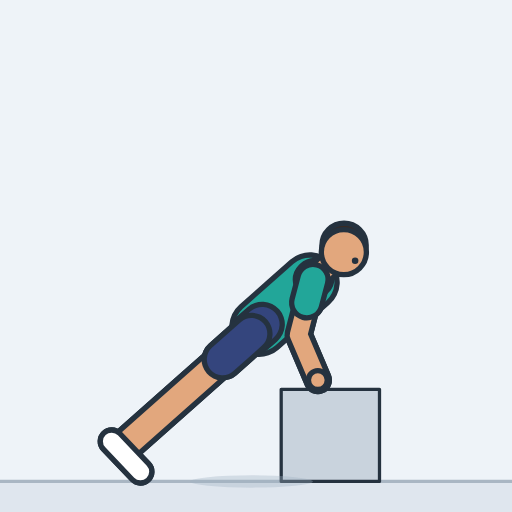
t = 0.00 s
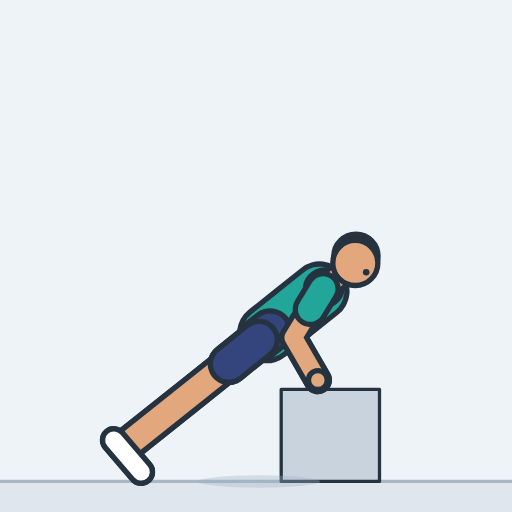
t = 0.40 s
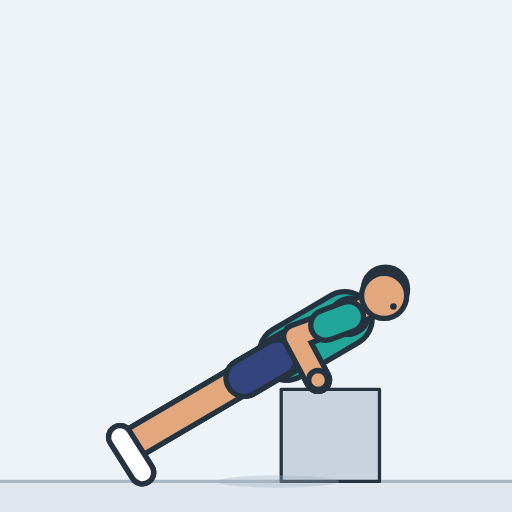
t = 0.79 s
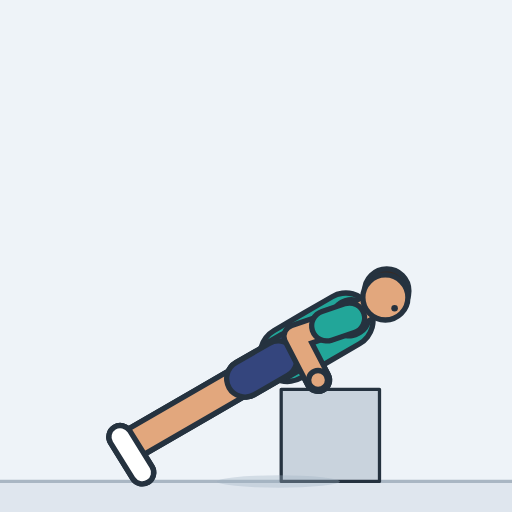
t = 1.21 s
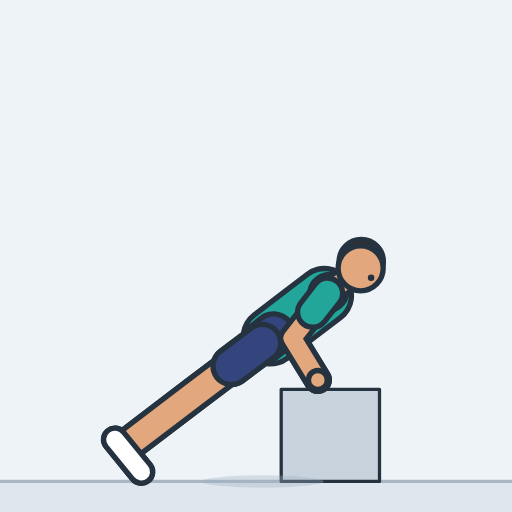
t = 1.60 s
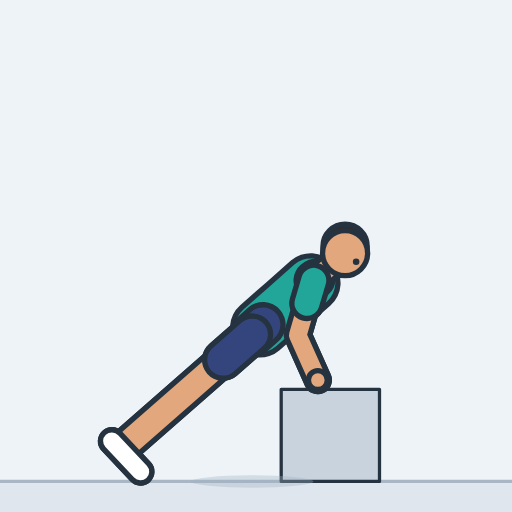
t = 1.84 s

The animated SVG that drew these frames (rendered in a browser with its animation timeline set to each time). Animation: 25 SMIL elements (animate=25); one cycle of 2.40 s, repeats indefinitely.

<svg xmlns="http://www.w3.org/2000/svg" width="260" height="260" viewBox="-107.3 -235.1 250 250" role="img" aria-label="Incline push-up"><style>.s{display:none}@media (prefers-reduced-motion:reduce){.a{display:none}.s{display:inline}}polyline{fill:none;stroke-linecap:round;stroke-linejoin:round}</style><rect x="-107.3" y="-235.1" width="250" height="250" fill="#eef3f8"/><g class="a"><rect x="-107.3" y="0" width="250" height="14.9" fill="#dfe6ee"/><line x1="-107.3" y1="0" x2="142.7" y2="0" stroke="#a9b6c3" stroke-width="1.6"/><polygon points="30,0 78,0 78,-45 30,-45" fill="#c9d3dd" stroke="#25323f" stroke-width="1.6" stroke-linejoin="round"/><ellipse cx="15.5" cy="0" rx="30" ry="3" fill="#9fb0c0" opacity="0.35"><animate attributeName="cx" dur="2.4s" repeatCount="indefinite" values="15.5;15.5;15.5;15.6;15.7;16;16.3;16.8;17.4;18.2;19.1;20.3;21.7;23.2;24.5;25.6;26.5;27.2;27.7;28.1;28.4;28.6;28.7;28.7;28.8;28.8;28.8;28.8;28.8;28.8;28.7;28.6;28.5;28.2;27.8;27.2;26.4;25.4;24.1;22.4;20.8;19.4;18.2;17.3;16.7;16.2;15.8;15.6;15.5;15.5;15.5;15.5;15.5;15.5;15.5;15.5;15.5;15.5;15.5;15.5;15.5"/></ellipse><defs><polyline id="aarmL" points="45.5,-98.6 38.5,-71.6 47.9,-49.5"><animate attributeName="points" dur="2.4s" repeatCount="indefinite" values="45.5,-98.6 38.5,-71.6 47.9,-49.5;45.5,-98.6 38.5,-71.6 47.9,-49.5;45.5,-98.6 38.5,-71.6 47.9,-49.5;45.6,-98.5 38.4,-71.5 47.9,-49.5;45.8,-98.3 38.2,-71.5 47.9,-49.5;46.1,-98.1 38,-71.4 47.9,-49.5;46.5,-97.7 37.7,-71.2 47.9,-49.5;47.2,-97.1 37.3,-71 47.9,-49.5;48,-96.3 36.8,-70.8 47.9,-49.5;49.1,-95.3 36.4,-70.6 47.9,-49.5;50.4,-94.1 35.9,-70.3 47.9,-49.5;52,-92.5 35.5,-70.1 47.9,-49.6;53.9,-90.6 35.3,-69.9 47.9,-49.6;55.9,-88.5 35.2,-69.9 47.9,-49.6;57.7,-86.5 35.4,-70 48,-49.6;59.2,-84.8 35.6,-70.1 48,-49.6;60.3,-83.4 35.9,-70.3 48,-49.6;61.3,-82.3 36.1,-70.5 48,-49.6;62,-81.4 36.4,-70.6 48,-49.6;62.5,-80.7 36.6,-70.7 48,-49.6;62.9,-80.3 36.8,-70.8 48,-49.6;63.1,-79.9 36.9,-70.9 48,-49.6;63.3,-79.7 37,-70.9 48,-49.6;63.4,-79.6 37,-70.9 48,-49.6;63.4,-79.6 37,-70.9 48,-49.6;63.4,-79.6 37,-70.9 48,-49.6;63.4,-79.6 37,-70.9 48,-49.6;63.4,-79.6 37,-70.9 48,-49.6;63.4,-79.6 37,-70.9 48,-49.6;63.4,-79.6 37,-70.9 48,-49.6;63.4,-79.7 37,-70.9 48,-49.6;63.2,-79.8 36.9,-70.9 48,-49.6;63,-80.1 36.8,-70.8 48,-49.6;62.6,-80.6 36.7,-70.8 48,-49.6;62.1,-81.3 36.4,-70.6 48,-49.6;61.3,-82.2 36.2,-70.5 48,-49.6;60.3,-83.5 35.8,-70.3 48,-49.6;58.9,-85.2 35.5,-70.1 48,-49.6;57.1,-87.2 35.3,-70 48,-49.6;54.9,-89.6 35.2,-69.9 47.9,-49.6;52.6,-91.9 35.4,-70 47.9,-49.6;50.7,-93.8 35.8,-70.3 47.9,-49.5;49.2,-95.2 36.3,-70.5 47.9,-49.5;48,-96.4 36.8,-70.8 47.9,-49.5;47.1,-97.2 37.3,-71.1 47.9,-49.5;46.4,-97.8 37.8,-71.3 47.9,-49.5;45.9,-98.2 38.1,-71.4 47.9,-49.5;45.7,-98.4 38.3,-71.5 47.9,-49.5;45.5,-98.6 38.4,-71.6 47.9,-49.5;45.5,-98.6 38.5,-71.6 47.9,-49.5;45.5,-98.6 38.5,-71.6 47.9,-49.5;45.5,-98.6 38.5,-71.6 47.9,-49.5;45.5,-98.6 38.5,-71.6 47.9,-49.5;45.5,-98.6 38.5,-71.6 47.9,-49.5;45.5,-98.6 38.5,-71.6 47.9,-49.5;45.5,-98.6 38.5,-71.6 47.9,-49.5;45.5,-98.6 38.5,-71.6 47.9,-49.5;45.5,-98.6 38.5,-71.6 47.9,-49.5;45.5,-98.6 38.5,-71.6 47.9,-49.5;45.5,-98.6 38.5,-71.6 47.9,-49.5;45.5,-98.6 38.5,-71.6 47.9,-49.5"/></polyline><polyline id="asleeveL" points="45.5,-98.6 42.5,-87.3"><animate attributeName="points" dur="2.4s" repeatCount="indefinite" values="45.5,-98.6 42.5,-87.3;45.5,-98.6 42.5,-87.3;45.5,-98.6 42.5,-87.2;45.6,-98.5 42.6,-87.2;45.8,-98.3 42.6,-87.1;46.1,-98.1 42.7,-86.9;46.5,-97.7 42.8,-86.6;47.2,-97.1 43,-86.1;48,-96.3 43.3,-85.6;49.1,-95.3 43.7,-84.9;50.4,-94.1 44.3,-84.1;52,-92.5 45.1,-83.1;53.9,-90.6 46.1,-82;55.9,-88.5 47.2,-80.7;57.7,-86.5 48.3,-79.6;59.2,-84.8 49.3,-78.6;60.3,-83.4 50.1,-77.9;61.3,-82.3 50.7,-77.3;62,-81.4 51.2,-76.9;62.5,-80.7 51.6,-76.5;62.9,-80.3 51.9,-76.3;63.1,-79.9 52.1,-76.1;63.3,-79.7 52.2,-76;63.4,-79.6 52.3,-76;63.4,-79.6 52.3,-76;63.4,-79.6 52.3,-76;63.4,-79.6 52.3,-76;63.4,-79.6 52.3,-76;63.4,-79.6 52.3,-76;63.4,-79.6 52.3,-76;63.4,-79.7 52.3,-76;63.2,-79.8 52.2,-76.1;63,-80.1 52,-76.2;62.6,-80.6 51.7,-76.4;62.1,-81.3 51.3,-76.8;61.3,-82.2 50.7,-77.3;60.3,-83.5 50,-78;58.9,-85.2 49.1,-78.8;57.1,-87.2 47.9,-79.9;54.9,-89.6 46.6,-81.3;52.6,-91.9 45.4,-82.7;50.7,-93.8 44.5,-83.9;49.2,-95.2 43.8,-84.9;48,-96.4 43.3,-85.6;47.1,-97.2 43,-86.2;46.4,-97.8 42.8,-86.7;45.9,-98.2 42.6,-87;45.7,-98.4 42.6,-87.1;45.5,-98.6 42.5,-87.2;45.5,-98.6 42.5,-87.3;45.5,-98.6 42.5,-87.3;45.5,-98.6 42.5,-87.3;45.5,-98.6 42.5,-87.3;45.5,-98.6 42.5,-87.3;45.5,-98.6 42.5,-87.3;45.5,-98.6 42.5,-87.3;45.5,-98.6 42.5,-87.3;45.5,-98.6 42.5,-87.3;45.5,-98.6 42.5,-87.3;45.5,-98.6 42.5,-87.3;45.5,-98.6 42.5,-87.3"/></polyline><circle id="ahandL" r="4.6" cx="47.9" cy="-49.5"><animate attributeName="cx" dur="2.4s" repeatCount="indefinite" values="47.9;47.9;47.9;47.9;47.9;47.9;47.9;47.9;47.9;47.9;47.9;47.9;47.9;47.9;48;48;48;48;48;48;48;48;48;48;48;48;48;48;48;48;48;48;48;48;48;48;48;48;48;47.9;47.9;47.9;47.9;47.9;47.9;47.9;47.9;47.9;47.9;47.9;47.9;47.9;47.9;47.9;47.9;47.9;47.9;47.9;47.9;47.9;47.9"/><animate attributeName="cy" dur="2.4s" repeatCount="indefinite" values="-49.5;-49.5;-49.5;-49.5;-49.5;-49.5;-49.5;-49.5;-49.5;-49.5;-49.5;-49.6;-49.6;-49.6;-49.6;-49.6;-49.6;-49.6;-49.6;-49.6;-49.6;-49.6;-49.6;-49.6;-49.6;-49.6;-49.6;-49.6;-49.6;-49.6;-49.6;-49.6;-49.6;-49.6;-49.6;-49.6;-49.6;-49.6;-49.6;-49.6;-49.6;-49.5;-49.5;-49.5;-49.5;-49.5;-49.5;-49.5;-49.5;-49.5;-49.5;-49.5;-49.5;-49.5;-49.5;-49.5;-49.5;-49.5;-49.5;-49.5;-49.5"/></circle><polyline id="alegL" points="15.5,-72.1 -15.9,-44.3 -46.6,-17.1"><animate attributeName="points" dur="2.4s" repeatCount="indefinite" values="15.5,-72.1 -15.9,-44.3 -46.6,-17.1;15.5,-72.1 -15.9,-44.3 -46.6,-17.1;15.5,-72.1 -15.9,-44.3 -46.6,-17.1;15.6,-72 -15.9,-44.3 -46.6,-17.2;15.7,-71.9 -15.8,-44.2 -46.6,-17.2;16,-71.8 -15.7,-44.1 -46.5,-17.2;16.3,-71.5 -15.4,-44 -46.4,-17.2;16.8,-71.1 -15.2,-43.9 -46.3,-17.3;17.4,-70.6 -14.8,-43.6 -46.2,-17.3;18.2,-70 -14.3,-43.4 -46,-17.4;19.1,-69.2 -13.7,-43 -45.7,-17.5;20.3,-68.2 -13,-42.6 -45.4,-17.6;21.7,-66.9 -12.1,-42 -45.1,-17.7;23.2,-65.5 -11.1,-41.3 -44.7,-17.8;24.5,-64.2 -10.3,-40.7 -44.3,-17.9;25.6,-63.1 -9.6,-40.2 -44,-17.9;26.5,-62.1 -9.1,-39.8 -43.8,-18;27.2,-61.4 -8.6,-39.5 -43.6,-18;27.7,-60.8 -8.3,-39.2 -43.4,-18.1;28.1,-60.4 -8,-39 -43.3,-18.1;28.4,-60 -7.8,-38.8 -43.2,-18.1;28.6,-59.8 -7.7,-38.7 -43.1,-18.1;28.7,-59.7 -7.6,-38.7 -43.1,-18.1;28.7,-59.6 -7.6,-38.6 -43.1,-18.1;28.8,-59.6 -7.6,-38.6 -43.1,-18.1;28.8,-59.6 -7.6,-38.6 -43.1,-18.1;28.8,-59.6 -7.6,-38.6 -43.1,-18.1;28.8,-59.6 -7.6,-38.6 -43.1,-18.1;28.8,-59.6 -7.6,-38.6 -43.1,-18.1;28.8,-59.6 -7.6,-38.6 -43.1,-18.1;28.7,-59.6 -7.6,-38.6 -43.1,-18.1;28.6,-59.7 -7.7,-38.7 -43.1,-18.1;28.5,-59.9 -7.8,-38.8 -43.2,-18.1;28.2,-60.2 -8,-38.9 -43.2,-18.1;27.8,-60.7 -8.2,-39.1 -43.4,-18.1;27.2,-61.4 -8.6,-39.4 -43.5,-18;26.4,-62.2 -9.1,-39.8 -43.8,-18;25.4,-63.3 -9.8,-40.3 -44.1,-17.9;24.1,-64.6 -10.6,-40.9 -44.4,-17.8;22.4,-66.2 -11.6,-41.7 -44.9,-17.7;20.8,-67.7 -12.7,-42.4 -45.3,-17.6;19.4,-69 -13.5,-42.9 -45.7,-17.5;18.2,-69.9 -14.2,-43.3 -46,-17.4;17.3,-70.7 -14.8,-43.7 -46.2,-17.3;16.7,-71.2 -15.2,-43.9 -46.3,-17.3;16.2,-71.6 -15.5,-44.1 -46.5,-17.2;15.8,-71.8 -15.7,-44.2 -46.5,-17.2;15.6,-72 -15.8,-44.2 -46.6,-17.2;15.5,-72.1 -15.9,-44.3 -46.6,-17.2;15.5,-72.1 -15.9,-44.3 -46.6,-17.1;15.5,-72.1 -15.9,-44.3 -46.6,-17.1;15.5,-72.1 -15.9,-44.3 -46.6,-17.1;15.5,-72.1 -15.9,-44.3 -46.6,-17.1;15.5,-72.1 -15.9,-44.3 -46.6,-17.1;15.5,-72.1 -15.9,-44.3 -46.6,-17.1;15.5,-72.1 -15.9,-44.3 -46.6,-17.1;15.5,-72.1 -15.9,-44.3 -46.6,-17.1;15.5,-72.1 -15.9,-44.3 -46.6,-17.1;15.5,-72.1 -15.9,-44.3 -46.6,-17.1;15.5,-72.1 -15.9,-44.3 -46.6,-17.1;15.5,-72.1 -15.9,-44.3 -46.6,-17.1"/></polyline><polyline id="ashortsL" points="15.5,-72.1 1.4,-59.6"><animate attributeName="points" dur="2.4s" repeatCount="indefinite" values="15.5,-72.1 1.4,-59.6;15.5,-72.1 1.4,-59.6;15.5,-72.1 1.4,-59.6;15.6,-72 1.4,-59.5;15.7,-71.9 1.5,-59.5;16,-71.8 1.7,-59.3;16.3,-71.5 2,-59.1;16.8,-71.1 2.4,-58.9;17.4,-70.6 2.9,-58.5;18.2,-70 3.6,-58;19.1,-69.2 4.4,-57.4;20.3,-68.2 5.3,-56.6;21.7,-66.9 6.5,-55.7;23.2,-65.5 7.7,-54.6;24.5,-64.2 8.9,-53.6;25.6,-63.1 9.8,-52.8;26.5,-62.1 10.5,-52.1;27.2,-61.4 11.1,-51.5;27.7,-60.8 11.5,-51.1;28.1,-60.4 11.8,-50.7;28.4,-60 12.1,-50.5;28.6,-59.8 12.2,-50.3;28.7,-59.7 12.3,-50.2;28.7,-59.6 12.4,-50.2;28.8,-59.6 12.4,-50.2;28.8,-59.6 12.4,-50.2;28.8,-59.6 12.4,-50.2;28.8,-59.6 12.4,-50.2;28.8,-59.6 12.4,-50.2;28.8,-59.6 12.4,-50.2;28.7,-59.6 12.4,-50.2;28.6,-59.7 12.3,-50.3;28.5,-59.9 12.2,-50.4;28.2,-60.2 11.9,-50.6;27.8,-60.7 11.6,-51;27.2,-61.4 11.1,-51.5;26.4,-62.2 10.4,-52.1;25.4,-63.3 9.6,-53;24.1,-64.6 8.5,-54;22.4,-66.2 7.1,-55.2;20.8,-67.7 5.7,-56.3;19.4,-69 4.6,-57.2;18.2,-69.9 3.6,-58;17.3,-70.7 2.9,-58.5;16.7,-71.2 2.3,-58.9;16.2,-71.6 1.9,-59.2;15.8,-71.8 1.6,-59.4;15.6,-72 1.5,-59.5;15.5,-72.1 1.4,-59.6;15.5,-72.1 1.4,-59.6;15.5,-72.1 1.4,-59.6;15.5,-72.1 1.4,-59.6;15.5,-72.1 1.4,-59.6;15.5,-72.1 1.4,-59.6;15.5,-72.1 1.4,-59.6;15.5,-72.1 1.4,-59.6;15.5,-72.1 1.4,-59.6;15.5,-72.1 1.4,-59.6;15.5,-72.1 1.4,-59.6;15.5,-72.1 1.4,-59.6;15.5,-72.1 1.4,-59.6"/></polyline><polyline id="afootL" points="-52.8,-19.6 -38.7,-4.8"><animate attributeName="points" dur="2.4s" repeatCount="indefinite" values="-52.8,-19.6 -38.7,-4.8;-52.7,-19.6 -38.7,-4.8;-52.7,-19.6 -38.7,-4.8;-52.7,-19.6 -38.7,-4.8;-52.7,-19.6 -38.7,-4.8;-52.6,-19.7 -38.6,-4.8;-52.5,-19.7 -38.6,-4.8;-52.4,-19.8 -38.6,-4.7;-52.2,-19.9 -38.5,-4.7;-52,-20.1 -38.5,-4.7;-51.7,-20.2 -38.4,-4.7;-51.4,-20.4 -38.4,-4.7;-51,-20.7 -38.3,-4.6;-50.5,-20.9 -38.1,-4.6;-50.1,-21.1 -38.1,-4.6;-49.7,-21.3 -38,-4.5;-49.4,-21.4 -37.9,-4.5;-49.2,-21.5 -37.9,-4.5;-49,-21.6 -37.8,-4.5;-48.8,-21.7 -37.8,-4.4;-48.7,-21.7 -37.8,-4.4;-48.7,-21.7 -37.8,-4.4;-48.6,-21.7 -37.8,-4.4;-48.6,-21.8 -37.8,-4.4;-48.6,-21.8 -37.7,-4.4;-48.6,-21.8 -37.7,-4.4;-48.6,-21.8 -37.7,-4.4;-48.6,-21.8 -37.7,-4.4;-48.6,-21.8 -37.7,-4.4;-48.6,-21.8 -37.7,-4.4;-48.6,-21.8 -37.8,-4.4;-48.6,-21.7 -37.8,-4.4;-48.7,-21.7 -37.8,-4.4;-48.8,-21.7 -37.8,-4.4;-48.9,-21.6 -37.8,-4.4;-49.1,-21.5 -37.9,-4.5;-49.4,-21.4 -37.9,-4.5;-49.8,-21.3 -38,-4.5;-50.2,-21 -38.1,-4.6;-50.7,-20.8 -38.2,-4.6;-51.2,-20.5 -38.3,-4.7;-51.7,-20.3 -38.4,-4.7;-52,-20.1 -38.5,-4.7;-52.2,-19.9 -38.6,-4.7;-52.4,-19.8 -38.6,-4.8;-52.6,-19.7 -38.6,-4.8;-52.7,-19.7 -38.7,-4.8;-52.7,-19.6 -38.7,-4.8;-52.7,-19.6 -38.7,-4.8;-52.7,-19.6 -38.7,-4.8;-52.8,-19.6 -38.7,-4.8;-52.8,-19.6 -38.7,-4.8;-52.8,-19.6 -38.7,-4.8;-52.8,-19.6 -38.7,-4.8;-52.8,-19.6 -38.7,-4.8;-52.8,-19.6 -38.7,-4.8;-52.8,-19.6 -38.7,-4.8;-52.8,-19.6 -38.7,-4.8;-52.8,-19.6 -38.7,-4.8;-52.8,-19.6 -38.7,-4.8;-52.8,-19.6 -38.7,-4.8"/></polyline><polyline id="atorso" points="19.2,-75.4 32,-86.7 44,-97.3"><animate attributeName="points" dur="2.4s" repeatCount="indefinite" values="19.2,-75.4 32,-86.7 44,-97.3;19.2,-75.4 32,-86.7 44,-97.3;19.3,-75.4 32,-86.7 44,-97.3;19.3,-75.3 32.1,-86.6 44.1,-97.2;19.5,-75.2 32.3,-86.5 44.3,-97;19.7,-75 32.5,-86.2 44.6,-96.7;20.1,-74.8 32.9,-85.9 45,-96.4;20.6,-74.4 33.5,-85.4 45.7,-95.8;21.2,-73.8 34.2,-84.8 46.5,-95;22,-73.2 35.2,-83.9 47.5,-94.1;23,-72.3 36.3,-82.9 48.8,-92.9;24.3,-71.2 37.7,-81.6 50.4,-91.3;25.7,-69.9 39.4,-80 52.3,-89.5;27.3,-68.3 41.2,-78.1 54.3,-87.3;28.7,-66.9 42.8,-76.4 56.1,-85.4;29.8,-65.8 44.1,-75 57.5,-83.7;30.7,-64.8 45.1,-73.8 58.7,-82.4;31.4,-64 45.9,-72.9 59.6,-81.2;32,-63.4 46.6,-72.1 60.3,-80.4;32.4,-62.9 47,-71.6 60.8,-79.7;32.7,-62.6 47.4,-71.2 61.2,-79.3;32.9,-62.3 47.6,-70.9 61.4,-78.9;33,-62.2 47.7,-70.7 61.6,-78.7;33.1,-62.1 47.8,-70.6 61.6,-78.6;33.1,-62.1 47.8,-70.6 61.7,-78.6;33.1,-62.1 47.8,-70.6 61.7,-78.6;33.1,-62.1 47.8,-70.6 61.7,-78.6;33.1,-62.1 47.8,-70.6 61.7,-78.6;33.1,-62.1 47.8,-70.6 61.7,-78.6;33.1,-62.1 47.8,-70.6 61.7,-78.6;33.1,-62.1 47.8,-70.7 61.6,-78.7;33,-62.2 47.7,-70.8 61.5,-78.8;32.8,-62.5 47.5,-71 61.3,-79.1;32.5,-62.8 47.1,-71.4 60.9,-79.6;32.1,-63.3 46.7,-72 60.4,-80.2;31.5,-64 46,-72.8 59.6,-81.2;30.6,-64.9 45,-73.9 58.6,-82.5;29.6,-66 43.8,-75.3 57.2,-84.1;28.2,-67.4 42.2,-77 55.5,-86;26.5,-69.1 40.3,-79 53.3,-88.4;24.8,-70.7 38.3,-81 51,-90.7;23.3,-72.1 36.6,-82.6 49.2,-92.5;22.1,-73.1 35.3,-83.8 47.7,-94;21.2,-73.9 34.2,-84.8 46.4,-95.1;20.5,-74.4 33.4,-85.5 45.5,-95.9;20,-74.9 32.8,-86 44.9,-96.5;19.6,-75.1 32.4,-86.3 44.4,-96.9;19.4,-75.3 32.2,-86.5 44.2,-97.1;19.3,-75.4 32,-86.6 44,-97.2;19.2,-75.4 32,-86.7 44,-97.3;19.2,-75.4 32,-86.7 44,-97.3;19.2,-75.4 32,-86.7 44,-97.3;19.2,-75.4 32,-86.7 44,-97.3;19.2,-75.4 32,-86.7 44,-97.3;19.2,-75.4 32,-86.7 44,-97.3;19.2,-75.4 32,-86.7 44,-97.3;19.2,-75.4 32,-86.7 44,-97.3;19.2,-75.4 32,-86.7 44,-97.3;19.2,-75.4 32,-86.7 44,-97.3;19.2,-75.4 32,-86.7 44,-97.3;19.2,-75.4 32,-86.7 44,-97.3"/></polyline><polyline id="apelvis" points="15.5,-72.1 20.7,-76.7 15.5,-72.1"><animate attributeName="points" dur="2.4s" repeatCount="indefinite" values="15.5,-72.1 20.7,-76.7 15.5,-72.1;15.5,-72.1 20.7,-76.7 15.5,-72.1;15.5,-72.1 20.8,-76.7 15.5,-72.1;15.6,-72 20.8,-76.7 15.6,-72;15.7,-71.9 21,-76.5 15.7,-71.9;16,-71.8 21.2,-76.4 16,-71.8;16.3,-71.5 21.6,-76.1 16.3,-71.5;16.8,-71.1 22.1,-75.7 16.8,-71.1;17.4,-70.6 22.7,-75.1 17.4,-70.6;18.2,-70 23.6,-74.4 18.2,-70;19.1,-69.2 24.6,-73.5 19.1,-69.2;20.3,-68.2 25.8,-72.4 20.3,-68.2;21.7,-66.9 27.3,-71.1 21.7,-66.9;23.2,-65.5 28.9,-69.5 23.2,-65.5;24.5,-64.2 30.3,-68.1 24.5,-64.2;25.6,-63.1 31.5,-66.9 25.6,-63.1;26.5,-62.1 32.4,-65.9 26.5,-62.1;27.2,-61.4 33.1,-65 27.2,-61.4;27.7,-60.8 33.7,-64.4 27.7,-60.8;28.1,-60.4 34.1,-63.9 28.1,-60.4;28.4,-60 34.4,-63.6 28.4,-60;28.6,-59.8 34.6,-63.3 28.6,-59.8;28.7,-59.7 34.7,-63.2 28.7,-59.7;28.7,-59.6 34.8,-63.1 28.7,-59.6;28.8,-59.6 34.8,-63.1 28.8,-59.6;28.8,-59.6 34.8,-63.1 28.8,-59.6;28.8,-59.6 34.8,-63.1 28.8,-59.6;28.8,-59.6 34.8,-63.1 28.8,-59.6;28.8,-59.6 34.8,-63.1 28.8,-59.6;28.8,-59.6 34.8,-63.1 28.8,-59.6;28.7,-59.6 34.8,-63.1 28.7,-59.6;28.6,-59.7 34.7,-63.3 28.6,-59.7;28.5,-59.9 34.5,-63.5 28.5,-59.9;28.2,-60.2 34.2,-63.8 28.2,-60.2;27.8,-60.7 33.8,-64.3 27.8,-60.7;27.2,-61.4 33.2,-65 27.2,-61.4;26.4,-62.2 32.3,-65.9 26.4,-62.2;25.4,-63.3 31.2,-67.1 25.4,-63.3;24.1,-64.6 29.9,-68.6 24.1,-64.6;22.4,-66.2 28.1,-70.3 22.4,-66.2;20.8,-67.7 26.3,-72 20.8,-67.7;19.4,-69 24.9,-73.3 19.4,-69;18.2,-69.9 23.7,-74.3 18.2,-69.9;17.3,-70.7 22.7,-75.2 17.3,-70.7;16.7,-71.2 22,-75.8 16.7,-71.2;16.2,-71.6 21.5,-76.2 16.2,-71.6;15.8,-71.8 21.1,-76.5 15.8,-71.8;15.6,-72 20.9,-76.6 15.6,-72;15.5,-72.1 20.8,-76.7 15.5,-72.1;15.5,-72.1 20.7,-76.7 15.5,-72.1;15.5,-72.1 20.7,-76.7 15.5,-72.1;15.5,-72.1 20.7,-76.7 15.5,-72.1;15.5,-72.1 20.7,-76.7 15.5,-72.1;15.5,-72.1 20.7,-76.7 15.5,-72.1;15.5,-72.1 20.7,-76.7 15.5,-72.1;15.5,-72.1 20.7,-76.7 15.5,-72.1;15.5,-72.1 20.7,-76.7 15.5,-72.1;15.5,-72.1 20.7,-76.7 15.5,-72.1;15.5,-72.1 20.7,-76.7 15.5,-72.1;15.5,-72.1 20.7,-76.7 15.5,-72.1;15.5,-72.1 20.7,-76.7 15.5,-72.1"/></polyline><polyline id="ayoke" points="45.5,-98.6 46.2,-99.3 45.5,-98.6"><animate attributeName="points" dur="2.4s" repeatCount="indefinite" values="45.5,-98.6 46.2,-99.3 45.5,-98.6;45.5,-98.6 46.2,-99.3 45.5,-98.6;45.5,-98.6 46.2,-99.2 45.5,-98.6;45.6,-98.5 46.3,-99.2 45.6,-98.5;45.8,-98.3 46.5,-99 45.8,-98.3;46.1,-98.1 46.8,-98.7 46.1,-98.1;46.5,-97.7 47.3,-98.3 46.5,-97.7;47.2,-97.1 47.9,-97.7 47.2,-97.1;48,-96.3 48.8,-97 48,-96.3;49.1,-95.3 49.9,-96 49.1,-95.3;50.4,-94.1 51.2,-94.7 50.4,-94.1;52,-92.5 52.8,-93.2 52,-92.5;53.9,-90.6 54.7,-91.2 53.9,-90.6;55.9,-88.5 56.8,-89 55.9,-88.5;57.7,-86.5 58.6,-87 57.7,-86.5;59.2,-84.8 60,-85.3 59.2,-84.8;60.3,-83.4 61.2,-83.9 60.3,-83.4;61.3,-82.3 62.1,-82.8 61.3,-82.3;62,-81.4 62.8,-81.9 62,-81.4;62.5,-80.7 63.4,-81.3 62.5,-80.7;62.9,-80.3 63.8,-80.8 62.9,-80.3;63.1,-79.9 64,-80.4 63.1,-79.9;63.3,-79.7 64.2,-80.2 63.3,-79.7;63.4,-79.6 64.2,-80.1 63.4,-79.6;63.4,-79.6 64.3,-80.1 63.4,-79.6;63.4,-79.6 64.3,-80.1 63.4,-79.6;63.4,-79.6 64.3,-80.1 63.4,-79.6;63.4,-79.6 64.3,-80.1 63.4,-79.6;63.4,-79.6 64.3,-80.1 63.4,-79.6;63.4,-79.6 64.3,-80.1 63.4,-79.6;63.4,-79.7 64.2,-80.2 63.4,-79.7;63.2,-79.8 64.1,-80.3 63.2,-79.8;63,-80.1 63.9,-80.6 63,-80.1;62.6,-80.6 63.5,-81.1 62.6,-80.6;62.1,-81.3 62.9,-81.8 62.1,-81.3;61.3,-82.2 62.2,-82.8 61.3,-82.2;60.3,-83.5 61.1,-84.1 60.3,-83.5;58.9,-85.2 59.7,-85.7 58.9,-85.2;57.1,-87.2 57.9,-87.7 57.1,-87.2;54.9,-89.6 55.7,-90.1 54.9,-89.6;52.6,-91.9 53.4,-92.5 52.6,-91.9;50.7,-93.8 51.5,-94.4 50.7,-93.8;49.2,-95.2 50,-95.9 49.2,-95.2;48,-96.4 48.7,-97 48,-96.4;47.1,-97.2 47.8,-97.9 47.1,-97.2;46.4,-97.8 47.1,-98.5 46.4,-97.8;45.9,-98.2 46.7,-98.9 45.9,-98.2;45.7,-98.4 46.4,-99.1 45.7,-98.4;45.5,-98.6 46.3,-99.2 45.5,-98.6;45.5,-98.6 46.2,-99.3 45.5,-98.6;45.5,-98.6 46.2,-99.3 45.5,-98.6;45.5,-98.6 46.2,-99.3 45.5,-98.6;45.5,-98.6 46.2,-99.3 45.5,-98.6;45.5,-98.6 46.2,-99.3 45.5,-98.6;45.5,-98.6 46.2,-99.3 45.5,-98.6;45.5,-98.6 46.2,-99.3 45.5,-98.6;45.5,-98.6 46.2,-99.3 45.5,-98.6;45.5,-98.6 46.2,-99.3 45.5,-98.6;45.5,-98.6 46.2,-99.3 45.5,-98.6;45.5,-98.6 46.2,-99.3 45.5,-98.6;45.5,-98.6 46.2,-99.3 45.5,-98.6"/></polyline><polyline id="aneck" points="47,-99.9 54.4,-106.6"><animate attributeName="points" dur="2.4s" repeatCount="indefinite" values="47,-99.9 54.4,-106.6;47,-99.9 54.4,-106.6;47,-99.9 54.5,-106.5;47.1,-99.8 54.6,-106.4;47.3,-99.7 54.8,-106.3;47.6,-99.4 55.1,-106;48.1,-99 55.6,-105.5;48.7,-98.4 56.3,-104.9;49.6,-97.6 57.2,-104;50.6,-96.6 58.4,-103;52,-95.3 59.8,-101.6;53.6,-93.8 61.5,-99.9;55.5,-91.8 63.5,-97.8;57.6,-89.6 65.8,-95.4;59.4,-87.6 67.7,-93.2;60.9,-85.9 69.2,-91.3;62,-84.5 70.5,-89.8;63,-83.3 71.5,-88.6;63.7,-82.4 72.3,-87.6;64.2,-81.8 72.8,-86.9;64.6,-81.3 73.2,-86.3;64.9,-80.9 73.5,-86;65,-80.7 73.7,-85.8;65.1,-80.6 73.8,-85.6;65.1,-80.6 73.8,-85.6;65.1,-80.6 73.8,-85.6;65.1,-80.6 73.8,-85.6;65.1,-80.6 73.8,-85.6;65.1,-80.6 73.8,-85.6;65.1,-80.6 73.8,-85.6;65.1,-80.7 73.7,-85.7;65,-80.8 73.6,-85.8;64.7,-81.1 73.4,-86.1;64.4,-81.6 73,-86.7;63.8,-82.3 72.4,-87.4;63,-83.3 71.5,-88.5;61.9,-84.6 70.4,-89.9;60.5,-86.3 68.9,-91.7;58.8,-88.3 67,-93.9;56.5,-90.7 64.6,-96.6;54.2,-93.1 62.2,-99.2;52.3,-95 60.2,-101.2;50.7,-96.5 58.5,-102.8;49.5,-97.7 57.2,-104.1;48.6,-98.5 56.2,-105;47.9,-99.1 55.4,-105.7;47.4,-99.5 55,-106.1;47.2,-99.8 54.7,-106.4;47,-99.9 54.5,-106.5;47,-99.9 54.5,-106.6;47,-99.9 54.4,-106.6;47,-99.9 54.4,-106.6;47,-99.9 54.4,-106.6;47,-99.9 54.4,-106.6;47,-99.9 54.4,-106.6;47,-99.9 54.4,-106.6;47,-99.9 54.4,-106.6;47,-99.9 54.4,-106.6;47,-99.9 54.4,-106.6;47,-99.9 54.4,-106.6;47,-99.9 54.4,-106.6"/></polyline><circle id="ahair" r="10.8" cx="60.7" cy="-115.3"><animate attributeName="cx" dur="2.4s" repeatCount="indefinite" values="60.7;60.7;60.7;60.8;61;61.4;61.9;62.7;63.7;64.9;66.5;68.3;70.5;72.9;75;76.7;78.1;79.1;80;80.6;81;81.3;81.5;81.6;81.6;81.6;81.6;81.6;81.6;81.6;81.6;81.4;81.2;80.8;80.1;79.2;78;76.3;74.3;71.7;69.1;66.8;65;63.6;62.5;61.7;61.2;60.9;60.7;60.7;60.7;60.7;60.7;60.7;60.7;60.7;60.7;60.7;60.7;60.7;60.7"/><animate attributeName="cy" dur="2.4s" repeatCount="indefinite" values="-115.3;-115.3;-115.3;-115.2;-115;-114.7;-114.2;-113.5;-112.6;-111.5;-110;-108.2;-105.9;-103.3;-101;-99;-97.4;-96.1;-95;-94.3;-93.7;-93.3;-93.1;-93;-92.9;-92.9;-92.9;-92.9;-92.9;-92.9;-93;-93.2;-93.5;-94.1;-94.9;-96;-97.5;-99.5;-101.8;-104.6;-107.4;-109.6;-111.3;-112.7;-113.6;-114.4;-114.8;-115.1;-115.2;-115.3;-115.3;-115.3;-115.3;-115.3;-115.3;-115.3;-115.3;-115.3;-115.3;-115.3;-115.3"/></circle><circle id="ahead" r="11" cx="60.6" cy="-112"><animate attributeName="cx" dur="2.4s" repeatCount="indefinite" values="60.6;60.6;60.7;60.8;61;61.3;61.9;62.6;63.5;64.7;66.2;68;70.2;72.5;74.5;76.2;77.5;78.5;79.3;79.9;80.4;80.6;80.8;80.9;80.9;80.9;80.9;80.9;80.9;80.9;80.9;80.8;80.5;80.1;79.5;78.6;77.4;75.8;73.8;71.3;68.8;66.6;64.9;63.5;62.4;61.7;61.2;60.9;60.7;60.6;60.6;60.6;60.6;60.6;60.6;60.6;60.6;60.6;60.6;60.6;60.6"/><animate attributeName="cy" dur="2.4s" repeatCount="indefinite" values="-112;-112;-112;-111.9;-111.7;-111.4;-110.9;-110.2;-109.3;-108.2;-106.7;-104.9;-102.7;-100.1;-97.8;-95.8;-94.2;-92.9;-91.8;-91.1;-90.5;-90.1;-89.9;-89.8;-89.7;-89.7;-89.7;-89.7;-89.7;-89.7;-89.8;-90;-90.3;-90.9;-91.7;-92.8;-94.3;-96.2;-98.6;-101.4;-104.1;-106.3;-108.1;-109.4;-110.4;-111.1;-111.5;-111.8;-112;-112;-112;-112;-112;-112;-112;-112;-112;-112;-112;-112;-112"/></circle><circle id="aeyeR" r="1.6" cx="66.1" cy="-107.8"><animate attributeName="cx" dur="2.4s" repeatCount="indefinite" values="66.1;66.1;66.2;66.3;66.5;66.8;67.3;68;68.9;70.1;71.5;73.2;75.3;77.5;79.4;81;82.2;83.2;84;84.5;84.9;85.2;85.4;85.5;85.5;85.5;85.5;85.5;85.5;85.5;85.4;85.3;85.1;84.7;84.1;83.3;82.1;80.7;78.8;76.4;73.9;71.9;70.2;68.9;67.9;67.1;66.6;66.3;66.2;66.1;66.1;66.1;66.1;66.1;66.1;66.1;66.1;66.1;66.1;66.1;66.1"/><animate attributeName="cy" dur="2.4s" repeatCount="indefinite" values="-107.8;-107.8;-107.8;-107.7;-107.5;-107.1;-106.6;-105.9;-105;-103.8;-102.2;-100.3;-98;-95.3;-92.9;-90.8;-89.1;-87.7;-86.7;-85.9;-85.3;-84.9;-84.7;-84.5;-84.5;-84.5;-84.5;-84.5;-84.5;-84.5;-84.6;-84.7;-85.1;-85.7;-86.5;-87.7;-89.3;-91.2;-93.7;-96.6;-99.5;-101.8;-103.6;-105;-106.1;-106.8;-107.3;-107.6;-107.7;-107.8;-107.8;-107.8;-107.8;-107.8;-107.8;-107.8;-107.8;-107.8;-107.8;-107.8;-107.8"/></circle><polyline id="alegR" points="15.5,-72.1 -15.9,-44.3 -46.6,-17.1"><animate attributeName="points" dur="2.4s" repeatCount="indefinite" values="15.5,-72.1 -15.9,-44.3 -46.6,-17.1;15.5,-72.1 -15.9,-44.3 -46.6,-17.1;15.5,-72.1 -15.9,-44.3 -46.6,-17.1;15.6,-72 -15.9,-44.3 -46.6,-17.2;15.7,-71.9 -15.8,-44.2 -46.6,-17.2;16,-71.8 -15.7,-44.1 -46.5,-17.2;16.3,-71.5 -15.4,-44 -46.4,-17.2;16.8,-71.1 -15.2,-43.9 -46.3,-17.3;17.4,-70.6 -14.8,-43.6 -46.2,-17.3;18.2,-70 -14.3,-43.4 -46,-17.4;19.1,-69.2 -13.7,-43 -45.7,-17.5;20.3,-68.2 -13,-42.6 -45.4,-17.6;21.7,-66.9 -12.1,-42 -45.1,-17.7;23.2,-65.5 -11.1,-41.3 -44.7,-17.8;24.5,-64.2 -10.3,-40.7 -44.3,-17.9;25.6,-63.1 -9.6,-40.2 -44,-17.9;26.5,-62.1 -9.1,-39.8 -43.8,-18;27.2,-61.4 -8.6,-39.5 -43.6,-18;27.7,-60.8 -8.3,-39.2 -43.4,-18.1;28.1,-60.4 -8,-39 -43.3,-18.1;28.4,-60 -7.8,-38.8 -43.2,-18.1;28.6,-59.8 -7.7,-38.7 -43.1,-18.1;28.7,-59.7 -7.6,-38.7 -43.1,-18.1;28.7,-59.6 -7.6,-38.6 -43.1,-18.1;28.8,-59.6 -7.6,-38.6 -43.1,-18.1;28.8,-59.6 -7.6,-38.6 -43.1,-18.1;28.8,-59.6 -7.6,-38.6 -43.1,-18.1;28.8,-59.6 -7.6,-38.6 -43.1,-18.1;28.8,-59.6 -7.6,-38.6 -43.1,-18.1;28.8,-59.6 -7.6,-38.6 -43.1,-18.1;28.7,-59.6 -7.6,-38.6 -43.1,-18.1;28.6,-59.7 -7.7,-38.7 -43.1,-18.1;28.5,-59.9 -7.8,-38.8 -43.2,-18.1;28.2,-60.2 -8,-38.9 -43.2,-18.1;27.8,-60.7 -8.2,-39.1 -43.4,-18.1;27.2,-61.4 -8.6,-39.4 -43.5,-18;26.4,-62.2 -9.1,-39.8 -43.8,-18;25.4,-63.3 -9.8,-40.3 -44.1,-17.9;24.1,-64.6 -10.6,-40.9 -44.4,-17.8;22.4,-66.2 -11.6,-41.7 -44.9,-17.7;20.8,-67.7 -12.7,-42.4 -45.3,-17.6;19.4,-69 -13.5,-42.9 -45.7,-17.5;18.2,-69.9 -14.2,-43.3 -46,-17.4;17.3,-70.7 -14.8,-43.7 -46.2,-17.3;16.7,-71.2 -15.2,-43.9 -46.3,-17.3;16.2,-71.6 -15.5,-44.1 -46.5,-17.2;15.8,-71.8 -15.7,-44.2 -46.5,-17.2;15.6,-72 -15.8,-44.2 -46.6,-17.2;15.5,-72.1 -15.9,-44.3 -46.6,-17.2;15.5,-72.1 -15.9,-44.3 -46.6,-17.1;15.5,-72.1 -15.9,-44.3 -46.6,-17.1;15.5,-72.1 -15.9,-44.3 -46.6,-17.1;15.5,-72.1 -15.9,-44.3 -46.6,-17.1;15.5,-72.1 -15.9,-44.3 -46.6,-17.1;15.5,-72.1 -15.9,-44.3 -46.6,-17.1;15.5,-72.1 -15.9,-44.3 -46.6,-17.1;15.5,-72.1 -15.9,-44.3 -46.6,-17.1;15.5,-72.1 -15.9,-44.3 -46.6,-17.1;15.5,-72.1 -15.9,-44.3 -46.6,-17.1;15.5,-72.1 -15.9,-44.3 -46.6,-17.1;15.5,-72.1 -15.9,-44.3 -46.6,-17.1"/></polyline><polyline id="ashortsR" points="15.5,-72.1 1.4,-59.6"><animate attributeName="points" dur="2.4s" repeatCount="indefinite" values="15.5,-72.1 1.4,-59.6;15.5,-72.1 1.4,-59.6;15.5,-72.1 1.4,-59.6;15.6,-72 1.4,-59.5;15.7,-71.9 1.5,-59.5;16,-71.8 1.7,-59.3;16.3,-71.5 2,-59.1;16.8,-71.1 2.4,-58.9;17.4,-70.6 2.9,-58.5;18.2,-70 3.6,-58;19.1,-69.2 4.4,-57.4;20.3,-68.2 5.3,-56.6;21.7,-66.9 6.5,-55.7;23.2,-65.5 7.7,-54.6;24.5,-64.2 8.9,-53.6;25.6,-63.1 9.8,-52.8;26.5,-62.1 10.5,-52.1;27.2,-61.4 11.1,-51.5;27.7,-60.8 11.5,-51.1;28.1,-60.4 11.8,-50.7;28.4,-60 12.1,-50.5;28.6,-59.8 12.2,-50.3;28.7,-59.7 12.3,-50.2;28.7,-59.6 12.4,-50.2;28.8,-59.6 12.4,-50.2;28.8,-59.6 12.4,-50.2;28.8,-59.6 12.4,-50.2;28.8,-59.6 12.4,-50.2;28.8,-59.6 12.4,-50.2;28.8,-59.6 12.4,-50.2;28.7,-59.6 12.4,-50.2;28.6,-59.7 12.3,-50.3;28.5,-59.9 12.2,-50.4;28.2,-60.2 11.9,-50.6;27.8,-60.7 11.6,-51;27.2,-61.4 11.1,-51.5;26.4,-62.2 10.4,-52.1;25.4,-63.3 9.6,-53;24.1,-64.6 8.5,-54;22.4,-66.2 7.1,-55.2;20.8,-67.7 5.7,-56.3;19.4,-69 4.6,-57.2;18.2,-69.9 3.6,-58;17.3,-70.7 2.9,-58.5;16.7,-71.2 2.3,-58.9;16.2,-71.6 1.9,-59.2;15.8,-71.8 1.6,-59.4;15.6,-72 1.5,-59.5;15.5,-72.1 1.4,-59.6;15.5,-72.1 1.4,-59.6;15.5,-72.1 1.4,-59.6;15.5,-72.1 1.4,-59.6;15.5,-72.1 1.4,-59.6;15.5,-72.1 1.4,-59.6;15.5,-72.1 1.4,-59.6;15.5,-72.1 1.4,-59.6;15.5,-72.1 1.4,-59.6;15.5,-72.1 1.4,-59.6;15.5,-72.1 1.4,-59.6;15.5,-72.1 1.4,-59.6;15.5,-72.1 1.4,-59.6"/></polyline><polyline id="afootR" points="-52.8,-19.6 -38.7,-4.8"><animate attributeName="points" dur="2.4s" repeatCount="indefinite" values="-52.8,-19.6 -38.7,-4.8;-52.7,-19.6 -38.7,-4.8;-52.7,-19.6 -38.7,-4.8;-52.7,-19.6 -38.7,-4.8;-52.7,-19.6 -38.7,-4.8;-52.6,-19.7 -38.6,-4.8;-52.5,-19.7 -38.6,-4.8;-52.4,-19.8 -38.6,-4.7;-52.2,-19.9 -38.5,-4.7;-52,-20.1 -38.5,-4.7;-51.7,-20.2 -38.4,-4.7;-51.4,-20.4 -38.4,-4.7;-51,-20.7 -38.3,-4.6;-50.5,-20.9 -38.1,-4.6;-50.1,-21.1 -38.1,-4.6;-49.7,-21.3 -38,-4.5;-49.4,-21.4 -37.9,-4.5;-49.2,-21.5 -37.9,-4.5;-49,-21.6 -37.8,-4.5;-48.8,-21.7 -37.8,-4.4;-48.7,-21.7 -37.8,-4.4;-48.7,-21.7 -37.8,-4.4;-48.6,-21.7 -37.8,-4.4;-48.6,-21.8 -37.8,-4.4;-48.6,-21.8 -37.7,-4.4;-48.6,-21.8 -37.7,-4.4;-48.6,-21.8 -37.7,-4.4;-48.6,-21.8 -37.7,-4.4;-48.6,-21.8 -37.7,-4.4;-48.6,-21.8 -37.7,-4.4;-48.6,-21.8 -37.8,-4.4;-48.6,-21.7 -37.8,-4.4;-48.7,-21.7 -37.8,-4.4;-48.8,-21.7 -37.8,-4.4;-48.9,-21.6 -37.8,-4.4;-49.1,-21.5 -37.9,-4.5;-49.4,-21.4 -37.9,-4.5;-49.8,-21.3 -38,-4.5;-50.2,-21 -38.1,-4.6;-50.7,-20.8 -38.2,-4.6;-51.2,-20.5 -38.3,-4.7;-51.7,-20.3 -38.4,-4.7;-52,-20.1 -38.5,-4.7;-52.2,-19.9 -38.6,-4.7;-52.4,-19.8 -38.6,-4.8;-52.6,-19.7 -38.6,-4.8;-52.7,-19.7 -38.7,-4.8;-52.7,-19.6 -38.7,-4.8;-52.7,-19.6 -38.7,-4.8;-52.7,-19.6 -38.7,-4.8;-52.8,-19.6 -38.7,-4.8;-52.8,-19.6 -38.7,-4.8;-52.8,-19.6 -38.7,-4.8;-52.8,-19.6 -38.7,-4.8;-52.8,-19.6 -38.7,-4.8;-52.8,-19.6 -38.7,-4.8;-52.8,-19.6 -38.7,-4.8;-52.8,-19.6 -38.7,-4.8;-52.8,-19.6 -38.7,-4.8;-52.8,-19.6 -38.7,-4.8;-52.8,-19.6 -38.7,-4.8"/></polyline><polyline id="aarmR" points="45.5,-98.6 38.5,-71.6 47.9,-49.5"><animate attributeName="points" dur="2.4s" repeatCount="indefinite" values="45.5,-98.6 38.5,-71.6 47.9,-49.5;45.5,-98.6 38.5,-71.6 47.9,-49.5;45.5,-98.6 38.5,-71.6 47.9,-49.5;45.6,-98.5 38.4,-71.5 47.9,-49.5;45.8,-98.3 38.2,-71.5 47.9,-49.5;46.1,-98.1 38,-71.4 47.9,-49.5;46.5,-97.7 37.7,-71.2 47.9,-49.5;47.2,-97.1 37.3,-71 47.9,-49.5;48,-96.3 36.8,-70.8 47.9,-49.5;49.1,-95.3 36.4,-70.6 47.9,-49.5;50.4,-94.1 35.9,-70.3 47.9,-49.5;52,-92.5 35.5,-70.1 47.9,-49.6;53.9,-90.6 35.3,-69.9 47.9,-49.6;55.9,-88.5 35.2,-69.9 47.9,-49.6;57.7,-86.5 35.4,-70 48,-49.6;59.2,-84.8 35.6,-70.1 48,-49.6;60.3,-83.4 35.9,-70.3 48,-49.6;61.3,-82.3 36.1,-70.5 48,-49.6;62,-81.4 36.4,-70.6 48,-49.6;62.5,-80.7 36.6,-70.7 48,-49.6;62.9,-80.3 36.8,-70.8 48,-49.6;63.1,-79.9 36.9,-70.9 48,-49.6;63.3,-79.7 37,-70.9 48,-49.6;63.4,-79.6 37,-70.9 48,-49.6;63.4,-79.6 37,-70.9 48,-49.6;63.4,-79.6 37,-70.9 48,-49.6;63.4,-79.6 37,-70.9 48,-49.6;63.4,-79.6 37,-70.9 48,-49.6;63.4,-79.6 37,-70.9 48,-49.6;63.4,-79.6 37,-70.9 48,-49.6;63.4,-79.7 37,-70.9 48,-49.6;63.2,-79.8 36.9,-70.9 48,-49.6;63,-80.1 36.8,-70.8 48,-49.6;62.6,-80.6 36.7,-70.8 48,-49.6;62.1,-81.3 36.4,-70.6 48,-49.6;61.3,-82.2 36.2,-70.5 48,-49.6;60.3,-83.5 35.8,-70.3 48,-49.6;58.9,-85.2 35.5,-70.1 48,-49.6;57.1,-87.2 35.3,-70 48,-49.6;54.9,-89.6 35.2,-69.9 47.9,-49.6;52.6,-91.9 35.4,-70 47.9,-49.6;50.7,-93.8 35.8,-70.3 47.9,-49.5;49.2,-95.2 36.3,-70.5 47.9,-49.5;48,-96.4 36.8,-70.8 47.9,-49.5;47.1,-97.2 37.3,-71.1 47.9,-49.5;46.4,-97.8 37.8,-71.3 47.9,-49.5;45.9,-98.2 38.1,-71.4 47.9,-49.5;45.7,-98.4 38.3,-71.5 47.9,-49.5;45.5,-98.6 38.4,-71.6 47.9,-49.5;45.5,-98.6 38.5,-71.6 47.9,-49.5;45.5,-98.6 38.5,-71.6 47.9,-49.5;45.5,-98.6 38.5,-71.6 47.9,-49.5;45.5,-98.6 38.5,-71.6 47.9,-49.5;45.5,-98.6 38.5,-71.6 47.9,-49.5;45.5,-98.6 38.5,-71.6 47.9,-49.5;45.5,-98.6 38.5,-71.6 47.9,-49.5;45.5,-98.6 38.5,-71.6 47.9,-49.5;45.5,-98.6 38.5,-71.6 47.9,-49.5;45.5,-98.6 38.5,-71.6 47.9,-49.5;45.5,-98.6 38.5,-71.6 47.9,-49.5;45.5,-98.6 38.5,-71.6 47.9,-49.5"/></polyline><polyline id="asleeveR" points="45.5,-98.6 42.5,-87.3"><animate attributeName="points" dur="2.4s" repeatCount="indefinite" values="45.5,-98.6 42.5,-87.3;45.5,-98.6 42.5,-87.3;45.5,-98.6 42.5,-87.2;45.6,-98.5 42.6,-87.2;45.8,-98.3 42.6,-87.1;46.1,-98.1 42.7,-86.9;46.5,-97.7 42.8,-86.6;47.2,-97.1 43,-86.1;48,-96.3 43.3,-85.6;49.1,-95.3 43.7,-84.9;50.4,-94.1 44.3,-84.1;52,-92.5 45.1,-83.1;53.9,-90.6 46.1,-82;55.9,-88.5 47.2,-80.7;57.7,-86.5 48.3,-79.6;59.2,-84.8 49.3,-78.6;60.3,-83.4 50.1,-77.9;61.3,-82.3 50.7,-77.3;62,-81.4 51.2,-76.9;62.5,-80.7 51.6,-76.5;62.9,-80.3 51.9,-76.3;63.1,-79.9 52.1,-76.1;63.3,-79.7 52.2,-76;63.4,-79.6 52.3,-76;63.4,-79.6 52.3,-76;63.4,-79.6 52.3,-76;63.4,-79.6 52.3,-76;63.4,-79.6 52.3,-76;63.4,-79.6 52.3,-76;63.4,-79.6 52.3,-76;63.4,-79.7 52.3,-76;63.2,-79.8 52.2,-76.1;63,-80.1 52,-76.2;62.6,-80.6 51.7,-76.4;62.1,-81.3 51.3,-76.8;61.3,-82.2 50.7,-77.3;60.3,-83.5 50,-78;58.9,-85.2 49.1,-78.8;57.1,-87.2 47.9,-79.9;54.9,-89.6 46.6,-81.3;52.6,-91.9 45.4,-82.7;50.7,-93.8 44.5,-83.9;49.2,-95.2 43.8,-84.9;48,-96.4 43.3,-85.6;47.1,-97.2 43,-86.2;46.4,-97.8 42.8,-86.7;45.9,-98.2 42.6,-87;45.7,-98.4 42.6,-87.1;45.5,-98.6 42.5,-87.2;45.5,-98.6 42.5,-87.3;45.5,-98.6 42.5,-87.3;45.5,-98.6 42.5,-87.3;45.5,-98.6 42.5,-87.3;45.5,-98.6 42.5,-87.3;45.5,-98.6 42.5,-87.3;45.5,-98.6 42.5,-87.3;45.5,-98.6 42.5,-87.3;45.5,-98.6 42.5,-87.3;45.5,-98.6 42.5,-87.3;45.5,-98.6 42.5,-87.3;45.5,-98.6 42.5,-87.3"/></polyline><circle id="ahandR" r="4.6" cx="47.9" cy="-49.5"><animate attributeName="cx" dur="2.4s" repeatCount="indefinite" values="47.9;47.9;47.9;47.9;47.9;47.9;47.9;47.9;47.9;47.9;47.9;47.9;47.9;47.9;48;48;48;48;48;48;48;48;48;48;48;48;48;48;48;48;48;48;48;48;48;48;48;48;48;47.9;47.9;47.9;47.9;47.9;47.9;47.9;47.9;47.9;47.9;47.9;47.9;47.9;47.9;47.9;47.9;47.9;47.9;47.9;47.9;47.9;47.9"/><animate attributeName="cy" dur="2.4s" repeatCount="indefinite" values="-49.5;-49.5;-49.5;-49.5;-49.5;-49.5;-49.5;-49.5;-49.5;-49.5;-49.5;-49.6;-49.6;-49.6;-49.6;-49.6;-49.6;-49.6;-49.6;-49.6;-49.6;-49.6;-49.6;-49.6;-49.6;-49.6;-49.6;-49.6;-49.6;-49.6;-49.6;-49.6;-49.6;-49.6;-49.6;-49.6;-49.6;-49.6;-49.6;-49.6;-49.6;-49.5;-49.5;-49.5;-49.5;-49.5;-49.5;-49.5;-49.5;-49.5;-49.5;-49.5;-49.5;-49.5;-49.5;-49.5;-49.5;-49.5;-49.5;-49.5;-49.5"/></circle></defs><use href="#aarmL" stroke="#25323f" stroke-width="13.8"/><use href="#aarmL" stroke="#c98d63" stroke-width="8.6"/><use href="#asleeveL" stroke="#25323f" stroke-width="17.4"/><use href="#asleeveL" stroke="#188278" stroke-width="12.2"/><use href="#ahandL" fill="#c98d63" stroke="#25323f" stroke-width="2.6"/><use href="#alegL" stroke="#25323f" stroke-width="17.2"/><use href="#alegL" stroke="#c98d63" stroke-width="12"/><use href="#ashortsL" stroke="#25323f" stroke-width="20.6"/><use href="#ashortsL" stroke="#28365f" stroke-width="15.4"/><use href="#afootL" stroke="#25323f" stroke-width="13.7"/><use href="#afootL" stroke="#d5dde6" stroke-width="8.5"/><use href="#atorso" stroke="#25323f" stroke-width="29.2"/><use href="#atorso" stroke="#22a699" stroke-width="24"/><use href="#apelvis" stroke="#25323f" stroke-width="22.2"/><use href="#apelvis" stroke="#34457d" stroke-width="17"/><use href="#ayoke" stroke="#25323f" stroke-width="19.8"/><use href="#ayoke" stroke="#22a699" stroke-width="14.6"/><use href="#aneck" stroke="#25323f" stroke-width="14.2"/><use href="#aneck" stroke="#e2a77d" stroke-width="9"/><use href="#ahair" fill="#3a2a22" stroke="#25323f" stroke-width="2.6"/><use href="#ahead" fill="#e2a77d" stroke="#25323f" stroke-width="2.6"/><use href="#aeyeR" fill="#25323f"/><use href="#alegR" stroke="#25323f" stroke-width="17.2"/><use href="#alegR" stroke="#e2a77d" stroke-width="12"/><use href="#ashortsR" stroke="#25323f" stroke-width="20.6"/><use href="#ashortsR" stroke="#34457d" stroke-width="15.4"/><use href="#afootR" stroke="#25323f" stroke-width="13.7"/><use href="#afootR" stroke="#ffffff" stroke-width="8.5"/><use href="#aarmR" stroke="#25323f" stroke-width="13.8"/><use href="#aarmR" stroke="#e2a77d" stroke-width="8.6"/><use href="#asleeveR" stroke="#25323f" stroke-width="17.4"/><use href="#asleeveR" stroke="#22a699" stroke-width="12.2"/><use href="#ahandR" fill="#e2a77d" stroke="#25323f" stroke-width="2.6"/></g><g class="s"><rect x="-107.3" y="0" width="250" height="14.9" fill="#dfe6ee"/><line x1="-107.3" y1="0" x2="142.7" y2="0" stroke="#a9b6c3" stroke-width="1.6"/><polygon points="30,0 78,0 78,-45 30,-45" fill="#c9d3dd" stroke="#25323f" stroke-width="1.6" stroke-linejoin="round"/><ellipse cx="28.8" cy="0" rx="30" ry="3" fill="#9fb0c0" opacity="0.35"></ellipse><defs><polyline id="sarmL" points="63.4,-79.6 37,-70.9 48,-49.6"></polyline><polyline id="ssleeveL" points="63.4,-79.6 52.3,-76"></polyline><circle id="shandL" r="4.6" cx="48" cy="-49.6"></circle><polyline id="slegL" points="28.8,-59.6 -7.6,-38.6 -43.1,-18.1"></polyline><polyline id="sshortsL" points="28.8,-59.6 12.4,-50.2"></polyline><polyline id="sfootL" points="-48.6,-21.8 -37.7,-4.4"></polyline><polyline id="storso" points="33.1,-62.1 47.8,-70.6 61.7,-78.6"></polyline><polyline id="spelvis" points="28.8,-59.6 34.8,-63.1 28.8,-59.6"></polyline><polyline id="syoke" points="63.4,-79.6 64.3,-80.1 63.4,-79.6"></polyline><polyline id="sneck" points="65.1,-80.6 73.8,-85.6"></polyline><circle id="shair" r="10.8" cx="81.6" cy="-92.9"></circle><circle id="shead" r="11" cx="80.9" cy="-89.7"></circle><circle id="seyeR" r="1.6" cx="85.5" cy="-84.5"></circle><polyline id="slegR" points="28.8,-59.6 -7.6,-38.6 -43.1,-18.1"></polyline><polyline id="sshortsR" points="28.8,-59.6 12.4,-50.2"></polyline><polyline id="sfootR" points="-48.6,-21.8 -37.7,-4.4"></polyline><polyline id="sarmR" points="63.4,-79.6 37,-70.9 48,-49.6"></polyline><polyline id="ssleeveR" points="63.4,-79.6 52.3,-76"></polyline><circle id="shandR" r="4.6" cx="48" cy="-49.6"></circle></defs><use href="#sarmL" stroke="#25323f" stroke-width="13.8"/><use href="#sarmL" stroke="#c98d63" stroke-width="8.6"/><use href="#ssleeveL" stroke="#25323f" stroke-width="17.4"/><use href="#ssleeveL" stroke="#188278" stroke-width="12.2"/><use href="#shandL" fill="#c98d63" stroke="#25323f" stroke-width="2.6"/><use href="#slegL" stroke="#25323f" stroke-width="17.2"/><use href="#slegL" stroke="#c98d63" stroke-width="12"/><use href="#sshortsL" stroke="#25323f" stroke-width="20.6"/><use href="#sshortsL" stroke="#28365f" stroke-width="15.4"/><use href="#sfootL" stroke="#25323f" stroke-width="13.7"/><use href="#sfootL" stroke="#d5dde6" stroke-width="8.5"/><use href="#storso" stroke="#25323f" stroke-width="29.2"/><use href="#storso" stroke="#22a699" stroke-width="24"/><use href="#spelvis" stroke="#25323f" stroke-width="22.2"/><use href="#spelvis" stroke="#34457d" stroke-width="17"/><use href="#syoke" stroke="#25323f" stroke-width="19.8"/><use href="#syoke" stroke="#22a699" stroke-width="14.6"/><use href="#sneck" stroke="#25323f" stroke-width="14.2"/><use href="#sneck" stroke="#e2a77d" stroke-width="9"/><use href="#shair" fill="#3a2a22" stroke="#25323f" stroke-width="2.6"/><use href="#shead" fill="#e2a77d" stroke="#25323f" stroke-width="2.6"/><use href="#seyeR" fill="#25323f"/><use href="#slegR" stroke="#25323f" stroke-width="17.2"/><use href="#slegR" stroke="#e2a77d" stroke-width="12"/><use href="#sshortsR" stroke="#25323f" stroke-width="20.6"/><use href="#sshortsR" stroke="#34457d" stroke-width="15.4"/><use href="#sfootR" stroke="#25323f" stroke-width="13.7"/><use href="#sfootR" stroke="#ffffff" stroke-width="8.5"/><use href="#sarmR" stroke="#25323f" stroke-width="13.8"/><use href="#sarmR" stroke="#e2a77d" stroke-width="8.6"/><use href="#ssleeveR" stroke="#25323f" stroke-width="17.4"/><use href="#ssleeveR" stroke="#22a699" stroke-width="12.2"/><use href="#shandR" fill="#e2a77d" stroke="#25323f" stroke-width="2.6"/></g></svg>
